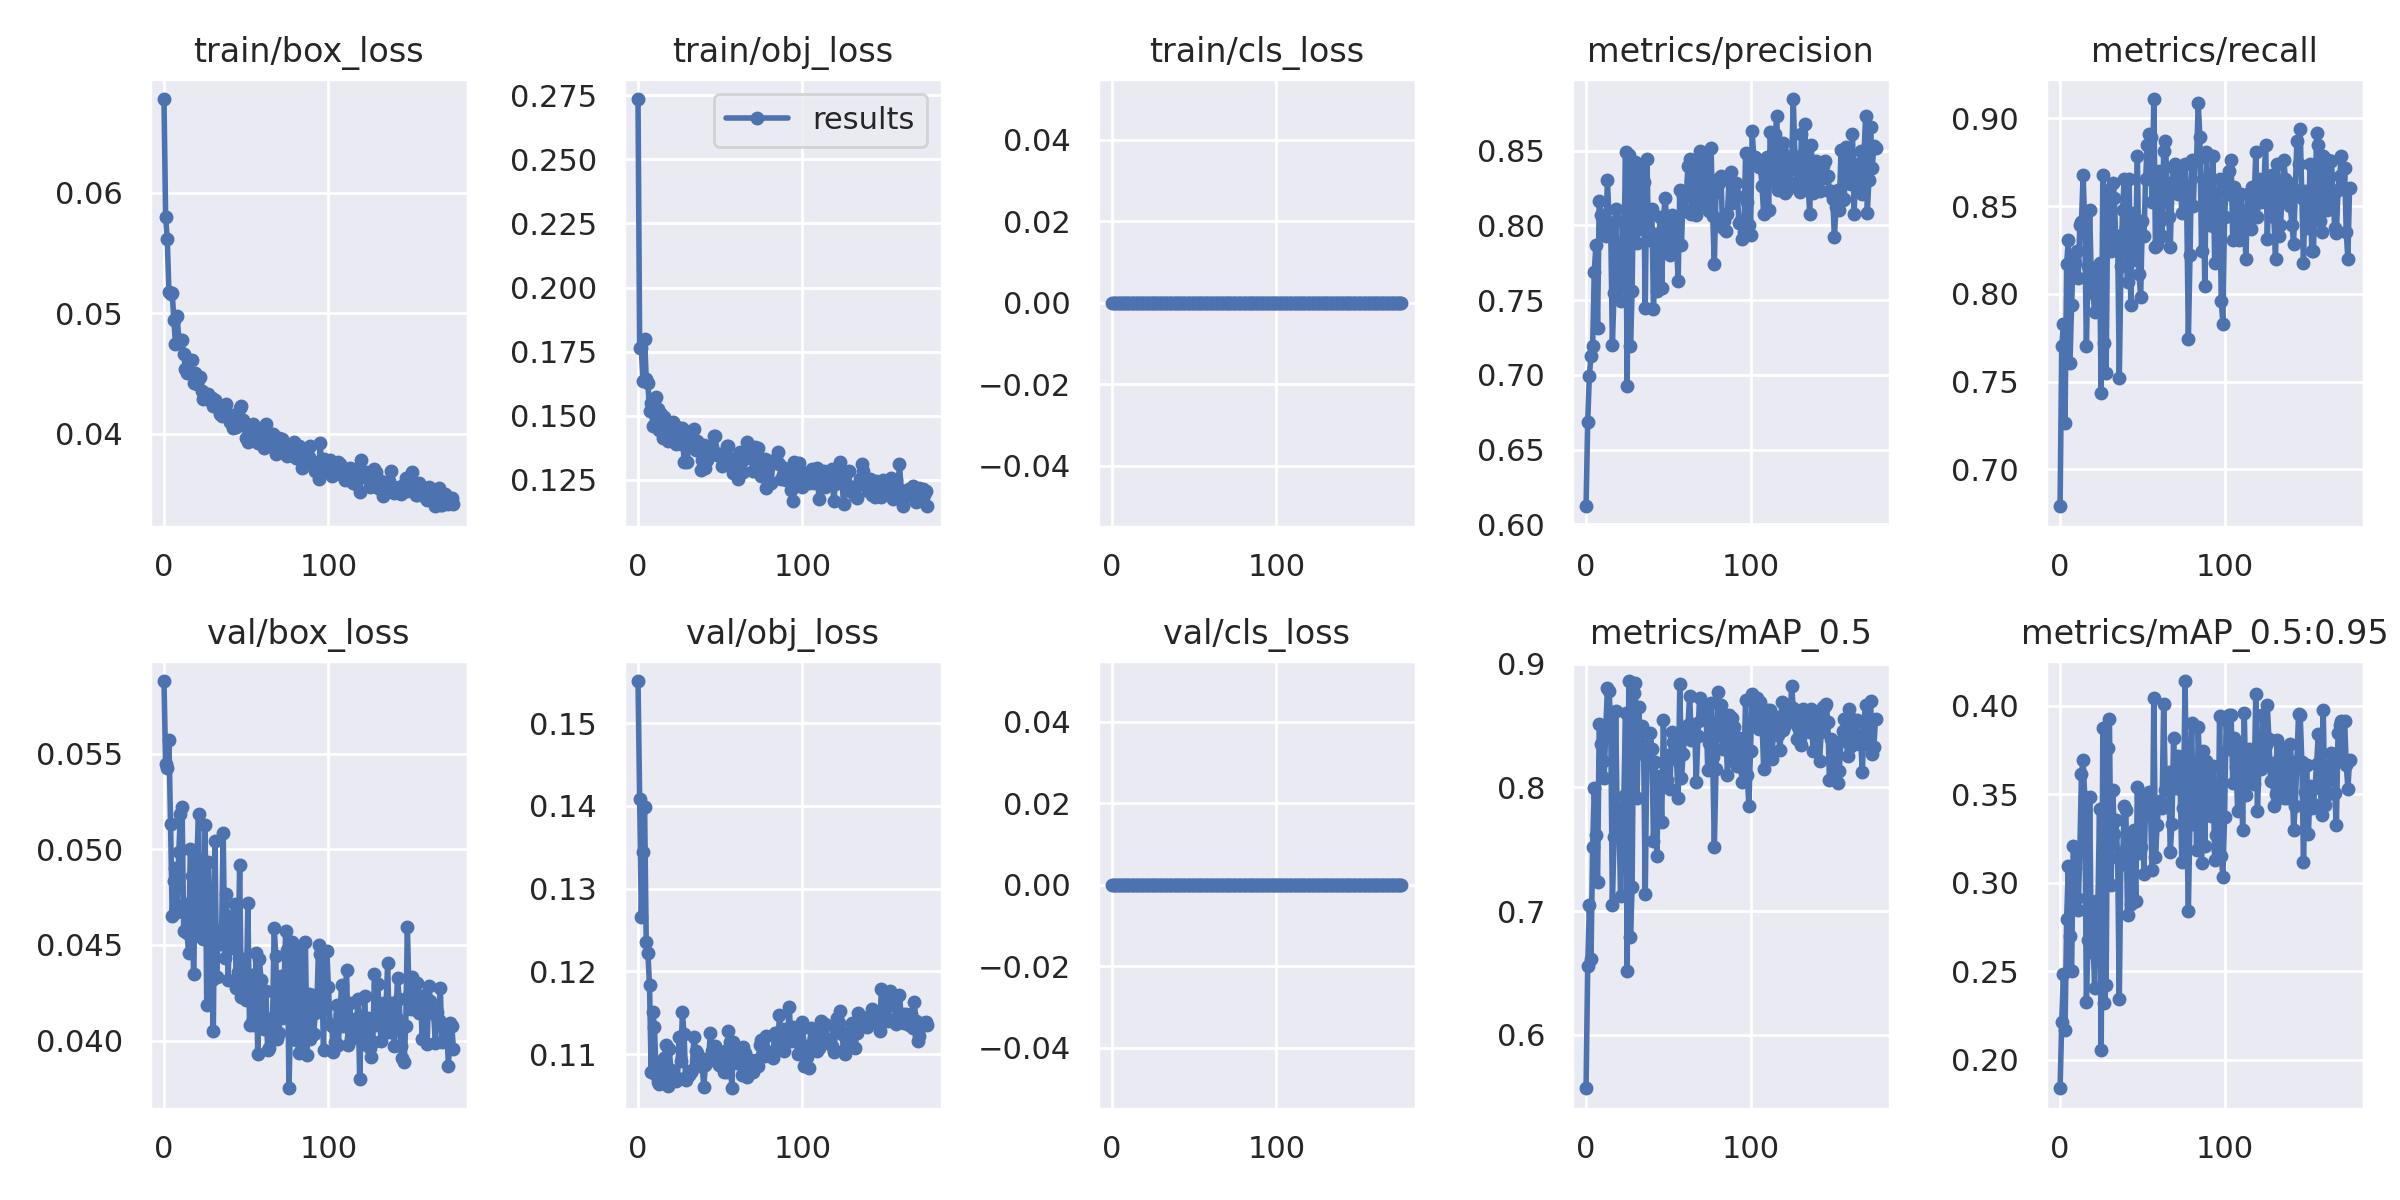

Data behind this chart, as committed beside it:
epoch, train/box_loss, train/obj_loss, train/cls_loss, metrics/precision, metrics/recall, metrics/mAP_0.5, metrics/mAP_0.5:0.95, val/box_loss, val/obj_loss, val/cls_loss, x/lr0, x/lr1, x/lr2
0, 0.06779, 0.2736, 0, 0.612, 0.679, 0.5568, 0.1838, 0.05879, 0.1551, 0, 0.0019, 0.0019, 0.0829
1, 0.05802, 0.1765, 0, 0.6684, 0.7701, 0.6556, 0.2214, 0.05443, 0.1408, 0, 0.003892, 0.003892, 0.06489
2, 0.05613, 0.1764, 0, 0.6995, 0.7831, 0.7047, 0.2486, 0.05425, 0.1266, 0, 0.005877, 0.005877, 0.04688
3, 0.05174, 0.1637, 0, 0.7125, 0.7267, 0.6611, 0.2167, 0.05568, 0.1344, 0, 0.007853, 0.007853, 0.02885
4, 0.05161, 0.1801, 0, 0.7193, 0.8169, 0.7517, 0.2793, 0.05131, 0.1399, 0, 0.009822, 0.009822, 0.01082
5, 0.05166, 0.1643, 0, 0.7691, 0.8308, 0.7994, 0.3093, 0.0465, 0.1235, 0, 0.009901, 0.009901, 0.009901
6, 0.04945, 0.163, 0, 0.7868, 0.7604, 0.7615, 0.2698, 0.04832, 0.1223, 0, 0.009901, 0.009901, 0.009901
7, 0.04743, 0.1519, 0, 0.7313, 0.7939, 0.7234, 0.2502, 0.04904, 0.1183, 0, 0.009881, 0.009881, 0.009881
8, 0.04975, 0.1548, 0, 0.8162, 0.82, 0.8516, 0.3208, 0.04674, 0.1079, 0, 0.009861, 0.009861, 0.009861
9, 0.04776, 0.1462, 0, 0.8071, 0.8178, 0.835, 0.3082, 0.04983, 0.1151, 0, 0.009842, 0.009842, 0.009842
10, 0.0478, 0.1549, 0, 0.7975, 0.8243, 0.821, 0.2912, 0.05185, 0.1132, 0, 0.009822, 0.009822, 0.009822
11, 0.04777, 0.1573, 0, 0.8069, 0.8091, 0.8077, 0.2847, 0.05222, 0.1075, 0, 0.009802, 0.009802, 0.009802
12, 0.0466, 0.1526, 0, 0.793, 0.8395, 0.8478, 0.3177, 0.04574, 0.1067, 0, 0.009782, 0.009782, 0.009782
13, 0.04532, 0.1444, 0, 0.8307, 0.8408, 0.88, 0.3615, 0.04711, 0.1064, 0, 0.009762, 0.009762, 0.009762
14, 0.045, 0.1508, 0, 0.8024, 0.8677, 0.8779, 0.3693, 0.0456, 0.1087, 0, 0.009743, 0.009743, 0.009743
15, 0.04602, 0.1414, 0, 0.7978, 0.8395, 0.851, 0.3484, 0.0446, 0.1075, 0, 0.009723, 0.009723, 0.009723
16, 0.0461, 0.1496, 0, 0.7198, 0.7701, 0.7052, 0.2323, 0.04999, 0.1096, 0, 0.009703, 0.009703, 0.009703
17, 0.04607, 0.1472, 0, 0.7547, 0.8156, 0.76, 0.2676, 0.04858, 0.1111, 0, 0.009683, 0.009683, 0.009683
18, 0.04423, 0.1403, 0, 0.8112, 0.848, 0.8617, 0.3487, 0.04347, 0.1061, 0, 0.009663, 0.009663, 0.009663
19, 0.04504, 0.143, 0, 0.7575, 0.8069, 0.7683, 0.261, 0.04754, 0.1106, 0, 0.009644, 0.009644, 0.009644
20, 0.0441, 0.1473, 0, 0.7801, 0.8003, 0.7708, 0.2678, 0.04955, 0.1081, 0, 0.009624, 0.009624, 0.009624
21, 0.04458, 0.1475, 0, 0.7497, 0.7896, 0.7125, 0.2402, 0.05182, 0.1072, 0, 0.009604, 0.009604, 0.009604
22, 0.04467, 0.1462, 0, 0.8027, 0.8048, 0.7833, 0.2897, 0.04545, 0.1072, 0, 0.009584, 0.009584, 0.009584
23, 0.04357, 0.1391, 0, 0.7812, 0.8134, 0.793, 0.2877, 0.04668, 0.1067, 0, 0.009564, 0.009564, 0.009564
24, 0.04287, 0.1454, 0, 0.8492, 0.8178, 0.8598, 0.3414, 0.0453, 0.1071, 0, 0.009545, 0.009545, 0.009545
25, 0.04329, 0.1433, 0, 0.6928, 0.7435, 0.6519, 0.2053, 0.05125, 0.1121, 0, 0.009525, 0.009525, 0.009525
26, 0.04285, 0.1391, 0, 0.847, 0.8677, 0.8859, 0.3872, 0.04185, 0.1092, 0, 0.009505, 0.009505, 0.009505
27, 0.04329, 0.1452, 0, 0.7191, 0.7719, 0.6788, 0.2321, 0.04931, 0.1151, 0, 0.009485, 0.009485, 0.009485
28, 0.04296, 0.1318, 0, 0.756, 0.7549, 0.7193, 0.2424, 0.04658, 0.1124, 0, 0.009465, 0.009465, 0.009465
29, 0.04294, 0.1441, 0, 0.8395, 0.8525, 0.8761, 0.3761, 0.04319, 0.1069, 0, 0.009446, 0.009446, 0.009446
30, 0.04228, 0.1319, 0, 0.8424, 0.859, 0.8846, 0.3922, 0.04048, 0.1073, 0, 0.009426, 0.009426, 0.009426
31, 0.0428, 0.1409, 0, 0.7884, 0.8243, 0.7912, 0.2987, 0.05042, 0.1075, 0, 0.009406, 0.009406, 0.009406
32, 0.04246, 0.1402, 0, 0.8302, 0.8633, 0.8651, 0.3523, 0.04333, 0.1079, 0, 0.009386, 0.009386, 0.009386
33, 0.04216, 0.1436, 0, 0.7973, 0.8547, 0.8277, 0.3277, 0.04577, 0.1081, 0, 0.009366, 0.009366, 0.009366
34, 0.04165, 0.1447, 0, 0.8373, 0.8265, 0.8499, 0.3352, 0.04505, 0.1121, 0, 0.009347, 0.009347, 0.009347
35, 0.04149, 0.1367, 0, 0.8291, 0.833, 0.8306, 0.3139, 0.04547, 0.1104, 0, 0.009327, 0.009327, 0.009327
36, 0.04193, 0.1401, 0, 0.7445, 0.752, 0.7137, 0.2341, 0.05084, 0.1101, 0, 0.009307, 0.009307, 0.009307
37, 0.04198, 0.139, 0, 0.8447, 0.8156, 0.8346, 0.3172, 0.04429, 0.1096, 0, 0.009287, 0.009287, 0.009287
38, 0.04242, 0.129, 0, 0.7914, 0.8479, 0.8219, 0.3108, 0.04765, 0.1086, 0, 0.009267, 0.009267, 0.009267
39, 0.04137, 0.1329, 0, 0.7901, 0.8655, 0.8442, 0.3432, 0.04316, 0.1086, 0, 0.009248, 0.009248, 0.009248
40, 0.04099, 0.1386, 0, 0.8108, 0.8373, 0.8314, 0.3411, 0.04648, 0.1061, 0, 0.009228, 0.009228, 0.009228
41, 0.04156, 0.1295, 0, 0.744, 0.8067, 0.7563, 0.2815, 0.04653, 0.1087, 0, 0.009208, 0.009208, 0.009208
42, 0.04045, 0.1328, 0, 0.7944, 0.8655, 0.8205, 0.3253, 0.04484, 0.1091, 0, 0.009188, 0.009188, 0.009188
43, 0.04148, 0.1364, 0, 0.7561, 0.7939, 0.7445, 0.2878, 0.04713, 0.1095, 0, 0.009168, 0.009168, 0.009168
44, 0.04054, 0.1357, 0, 0.7846, 0.846, 0.7986, 0.3221, 0.04274, 0.1126, 0, 0.009149, 0.009149, 0.009149
45, 0.04129, 0.1378, 0, 0.8059, 0.8194, 0.8093, 0.3297, 0.04357, 0.1104, 0, 0.009129, 0.009129, 0.009129
46, 0.0421, 0.1422, 0, 0.7578, 0.8286, 0.7722, 0.2897, 0.04919, 0.1097, 0, 0.009109, 0.009109, 0.009109
47, 0.0423, 0.1421, 0, 0.8035, 0.8785, 0.8545, 0.3539, 0.04229, 0.111, 0, 0.009089, 0.009089, 0.009089
48, 0.04108, 0.1346, 0, 0.8184, 0.8112, 0.806, 0.3168, 0.04426, 0.1101, 0, 0.009069, 0.009069, 0.009069
49, 0.04059, 0.1349, 0, 0.8052, 0.7983, 0.806, 0.3203, 0.04334, 0.1087, 0, 0.00905, 0.00905, 0.00905
50, 0.0396, 0.1344, 0, 0.787, 0.8414, 0.8263, 0.348, 0.04211, 0.1089, 0, 0.00903, 0.00903, 0.00903
51, 0.03928, 0.1305, 0, 0.7804, 0.833, 0.7985, 0.3048, 0.0472, 0.1093, 0, 0.00901, 0.00901, 0.00901
52, 0.04057, 0.1331, 0, 0.8072, 0.8655, 0.8447, 0.3452, 0.04082, 0.1078, 0, 0.00899, 0.00899, 0.00899
53, 0.04044, 0.1348, 0, 0.8016, 0.885, 0.8368, 0.3395, 0.04343, 0.1104, 0, 0.00897, 0.00897, 0.00897
54, 0.04077, 0.1381, 0, 0.8058, 0.8913, 0.8364, 0.3513, 0.04105, 0.1079, 0, 0.008951, 0.008951, 0.008951
55, 0.0395, 0.1381, 0, 0.7879, 0.8894, 0.8219, 0.3396, 0.04079, 0.1128, 0, 0.008931, 0.008931, 0.008931
56, 0.03984, 0.1328, 0, 0.7629, 0.8525, 0.7917, 0.3069, 0.04459, 0.1115, 0, 0.008911, 0.008911, 0.008911
57, 0.03925, 0.1314, 0, 0.8235, 0.9111, 0.8838, 0.4044, 0.0393, 0.1059, 0, 0.008891, 0.008891, 0.008891
58, 0.0403, 0.1276, 0, 0.7871, 0.8265, 0.8072, 0.3145, 0.04428, 0.1115, 0, 0.008871, 0.008871, 0.008871
59, 0.04007, 0.1337, 0, 0.8196, 0.8281, 0.8267, 0.3325, 0.04315, 0.1094, 0, 0.008852, 0.008852, 0.008852
... 117 more rows
